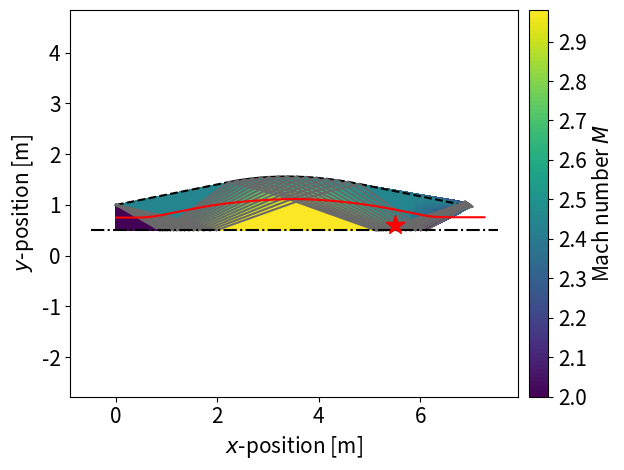
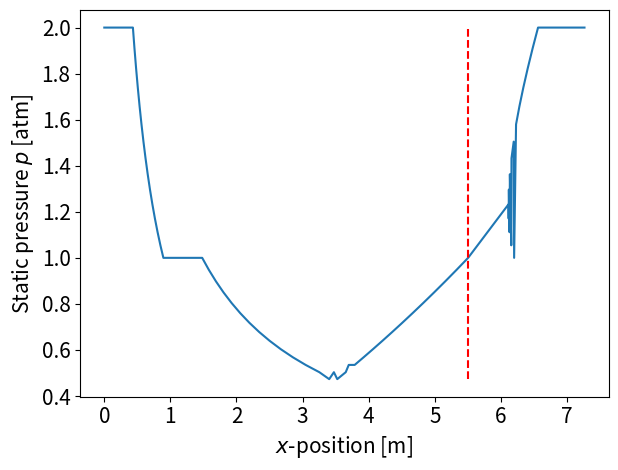

Write the Python code that produced these figures, in order.
import numpy as np
import matplotlib.pyplot as plt


def m_to_nu(gamma, M):
    """
    Calculates the Prandtl-Meyer angle for a given Mach number.

    :param gamma: Ratio of specific heats
    :param M: Mach number
    :return: Prandtl-Meyer angle [rad]
    """
    return np.sqrt((gamma+1)/(gamma-1))*np.arctan(np.sqrt(((gamma-1)/(gamma+1))*(M**2-1)))-np.arctan(np.sqrt(M**2-1))


def dnu_dm(gamma, M):
    """
    Calculates the derivative of the Prandtl-Meyer function for a given Mach number.

    :param gamma: Ratio of specific heats
    :param M: Mach number
    :return: Local derivative of the Prandtl-Meyer function [rad]
    """
    return ((1/(1+((gamma-1)/(gamma+1))*(M**2-1)))-1/(M**2))*M/np.sqrt(M**2-1)


def p_to_m_isentropic(gamma, p, p0):
    """
    Calculates the Mach number for a given static and total pressure, by using the isentropic relation.

    :param gamma: Ratio of specific heats
    :param p: Static pressure
    :param p0: Total pressure
    :return: Mach number
    """
    return np.sqrt((2/(gamma-1))*((p0/p)**((gamma-1)/gamma)-1))


def m_to_p_isentropic(gamma, p0, M):
    """
    Calculates the static pressure for a given Mach number and total pressure, by using the isentropic relation.

    :param gamma: Ratio of specific heats [-]
    :param p0: Total pressure [atm], [bar], [Pa]
    :param M: Mach number [-]
    :return: Static pressure [atm], [bar], [Pa]
    """
    return p0*(1+((gamma-1)/2)*M**2)**(-gamma/(gamma-1))


def nu_to_m(gamma, nu, M_init):
    """
    Performs a Newton method to find the Mach number for a given Prandtl-Meyer angle.

    :param gamma: Ratio of specific heats
    :param nu: Prandtl-Meyer angle [rad]
    :param M_init: Initial guess for the Mach number
    :return: The approximate Mach number for the given Prandtl-Meyer angle
    """
    x0 = M_init  # Initial guess (M = M_1)
    e = 1
    i = 0
    while e > 1e-10 and i < 100:
        xi = x0 - (m_to_nu(gamma, x0) - nu) / dnu_dm(gamma, x0)
        e = abs(xi - x0)
        x0 = xi
        i += 1
    return x0


def calc_xy(deriv1, deriv2, x1, y1, x2, y2):
    """
    Calculates the intersection of two straight lines, by using the locations of two points, and the slopes of the
    lines passing through those points. The slopes of both lines should be different.

    :param deriv1: Derivative (slope) of the line through the first point
    :param deriv2: Derivative (slope) of the line through the second point
    :param x1: X-location of the first point
    :param y1: Y-location of the first point
    :param x2: X-location of the second point
    :param y2: Y-location of the second point
    :return: X- and Y-location of the intersection point
    """
    return (deriv1*x1-deriv2*x2-y1+y2)/(deriv1-deriv2),\
           (deriv2*(-y1+x1*deriv1-x2*deriv1)+y2*deriv1)/(deriv1-deriv2)


def data_on_char(res, points, phi, nu, M, mu, p, x, y, x0, y0, points_char):
    """
    Add extra data points on the characteristic line (for visualisation purposes). All conditions are constant on these
    lines, so we take the conditions of the last point of each line (the point that is 'currently' being calculated).

    :param res: Resolution on the characteristics, i.e. the number of data points desired
    :param points: Array of all points that are calculated; only used to find the correct shape of the new array
    :param phi: Flow angle [rad]
    :param nu: Prandtl-Meyer angle [rad]
    :param M: Mach number
    :param mu: Mach angle [rad]
    :param p: Static pressure
    :param x: X-location of the current point
    :param y: Y-location of the current point
    :param x0: X-location of the first point
    :param y0: Y-location of the first point
    :param points_char: Array of all 'extra' points that have been added on the characteristics; each point contains
    all flow properties
    :return: The previously entered points_char, with additional points for the current characteristic
    """
    points_temp = np.zeros((res, len(points[0])))
    points_temp[:, :] = np.array([[phi, nu, M, mu, p, x, y]])
    points_temp[:, -2] = np.linspace(x0, x, res)  # x
    points_temp[:, -1] = np.linspace(y0, y, res)
    return np.vstack((points_char, points_temp))


def ccw(A, B, C):
    """
    Calculates whether three points are counterclockwise, based on their slopes. Is later used to calculate whether
    two line segments intersect. A and B are the streamline, while C is the first point of the characteristic.
    A, B, and C should be an array, in the form: [[x, y], [x, y], ...]

    :param A: An array containing all first points
    :param B: An array containing all second points
    :param C: An array containing all third points
    :return: An array of booleans stating whether the points A, B, and C are in counterclockwise order.
    """
    return np.array((C[:, 1]-A[:, 1])*(B[:, 0]-A[:, 0]) > (B[:, 1]-A[:, 1])*(C[:, 0]-A[:, 0]))


def intersect(A, B, C, D):
    """Calculates intersection based on whether both triangles have the same orientation
    A and B are the streamline, C and D are the characteristic. A, B, C, and D should be an array, in the form:
    [[x, y], [x, y], ...]

    :param A: An array containing all begin points of the first line
    :param B: An array containing all end points of the first line
    :param C: An array containing all begin points of the second line
    :param D: An array containing all end points of the second line
    :return: An array of booleans stating whether the lines A, B cross the lines C, D.
    """
    return np.logical_and(ccw(A, C, D) != ccw(B, C, D), ccw(A, B, C) != ccw(A, B, D))


# Initial conditions and constants
gamma = 1.4
p_a = 1  # [atm]
M_1 = 2
nu_1 = m_to_nu(gamma, M_1)
p_1 = 2*p_a
phi_1 = 0  # radians
mu_1 = np.arcsin(1/M_1)

# Values after the first expansion fan
# NOTE: M_jetboundary, nu_jetboundary = M_2, nu_2 over the entire flow
p_0 = p_1*(1+((gamma-1)/2)*M_1**2)**(gamma/(gamma-1))  # Total pressure is constant, because of isentropic flow
p_2 = p_a
M_2 = p_to_m_isentropic(gamma, p_2, p_0)
nu_2 = m_to_nu(gamma, M_2)
mu_2 = np.arcsin(1/M_2)
phi_2 = nu_2-nu_1+phi_1

# Geometry
H = 1  # Height (diameter) of the exit

# Solving the problem
N_char = 15  # Number of characteristics in which the expansion fan will be divided (at least 3)
res = 100  # "Resolution" of the straight lines that in itself do not contain data points
show_char = True  # Whether the characteristics are to be plotted or not
show_jb = True  # Whether the jet boundary is to be plotted or not
show_stream = True  # Whether the streamline is to be plotted or not
show_shock = True  # Whether the shock location should be shown
show_sym = True  # Whether the symmetry axis should be shown
show_interpolation = True  # Whether the interpolation 'heatmap' should be shown
show_points = False  # Whether all points of the characteristic intersections (non-simple regions) are shown
show_extra_points = False  # Whether all additionally calculated points on the characteristics and boundary are shown
show_text_regions = False  # Whether the text appears that shows the definition of region 1 and 2
show_text_points1 = False  # Whether the text appears that shows the data structure in non-simple region 1
show_text_points2 = False  # Whether the text appears that shows the data structure in non-simple region 2

fan = np.array([[phi_1, nu_1, M_1, mu_1, p_1, nu_1+phi_1]])  # Structure: [phi, nu, M, mu, p, V-]
for x in range(N_char)[1:]:  # All characteristics are gamma-
    phi = (phi_2-phi_1)*x/(N_char-1)+phi_1
    nu = nu_1 - phi_1 + phi
    M = nu_to_m(gamma, nu, M_1)
    mu = np.arcsin(1/M)
    p = m_to_p_isentropic(gamma, p_0, M)
    V_minus = nu+phi
    fan = np.vstack((fan, np.array([[phi, nu, M, mu, p, V_minus]])))

points = np.array([[np.nan]*7])  # Dummy to be able to append to. Structure: [phi, nu, M, mu, p, x, y]
points_char = np.array([[np.nan]*7])  # Dummy, is used to make extra data points for the characteristic lines
lines_char = np.array([[np.nan]*10])  # Dummy: [phi, nu, M, mu, p, x0, y0, x1,  y1, gamma]. 0 = gamma-, 1 = gamma+
step = 0  # track time
fig1 = plt.figure()
ax1 = fig1.add_subplot()

# -------------------------------- FIRST WAVE INTERACTION ----------------------------------------------
# i are the incoming gamma- characteristics, j are the outgoing gamma+ characteristics.
for j in range(N_char):
    for i in range(N_char)[j:]:
        # Calculate the properties
        if i == j:  # These are the points on the symmetry axis. This point is the start of a new j.
            phi = 0
            nu = fan[i, 5]  # nu = V_minus(i)
            V_plus = nu - phi  # constant over the entire gamma+ characteristic, so only calculate when j changes
        else:  # Is guaranteed to happen after the previous if-statement has already happened, so V_plus is defined.
            phi = (fan[i, 5]-V_plus)/2
            nu = (fan[i, 5]+V_plus)/2
        M = nu_to_m(gamma, nu, M_1)
        mu = np.arcsin(1/M)
        p = m_to_p_isentropic(gamma, p_0, M)

        # Calculate the location
        if j == 0:  # first row of points uses the pre-defined characteristics
            deriv_minus = np.tan(fan[i, 0] - fan[i, 3])  # Take the pre-defined characteristic
            if i == 0:  # at symmetry line, no gamma+ available. This if-condition corresponds to one point only.
                y = H/2
                x = (y-H)/deriv_minus
            else:
                deriv_plus = np.tan(0.5*(points[-1, 0]+points[-1, 3]+phi+mu))
                xi, yi, xj, yj = 0, H, points[-1, 5], points[-1, 6]
                x, y = calc_xy(deriv_minus, deriv_plus, xi, yi, xj, yj)
                lines_char = np.vstack((lines_char, [phi, nu, M, mu, p, points[-1, 5], points[-1, 6], x, y, 1]))
            # Add points on the characteristics
            points_char = data_on_char(res, points, phi, nu, M, mu, p, x, y, 0, H, points_char)
            lines_char = np.vstack((lines_char, [phi, nu, M, mu, p, 0, H, x, y, 0]))
        else:  # the rest of the points uses not the pre-defined characteristics, but the previously calculated points
            deriv_minus = np.tan(0.5*(points[-(N_char-j), 0]-points[-(N_char-j), 3]+phi-mu))  # calculate the characteristic
            if i == j:  # at the symmetry line, no gamma+ available
                y = H/2
                x = points[-(N_char-j), 5]+(y-points[-(N_char-j), 6])/deriv_minus
            else:
                deriv_plus = np.tan(0.5*(points[-1, 0]+points[-1, 3]+phi+mu))
                xi, yi, xj, yj = points[-(N_char-j), 5], points[-(N_char-j), 6], points[-1, 5], points[-1, 6]
                x, y = calc_xy(deriv_minus, deriv_plus, xi, yi, xj, yj)
                lines_char = np.vstack((lines_char, [phi, nu, M, mu, p, points[-1, 5], points[-1, 6], x, y, 1]))
            lines_char = np.vstack((lines_char, [phi, nu, M, mu, p, points[-(N_char-j), 5], points[-(N_char-j), 6], x, y, 0]))
        # Add points to the final list
        points = np.vstack((points, np.array([[phi, nu, M, mu, p, x, y]])))
    if step == 0:
        points = points[1:]  # Remove dummy that was added at the start
        points_char = points_char[1:]
        lines_char = lines_char[1:]
    step += 1

# -------------------------------- SECOND WAVE INTERACTION ----------------------------------------------
# j are the incoming gamma+ characteristics, i are the outgoing gamma- characteristics.
for i in range(N_char):
    for j in range(N_char)[i:]:
        # Calculate the properties
        V_plus = fan[j, 1] - (-fan[j, 0])  # Characteristics come from the other symmetric side, where phi=-phi
        if i == j:  # These are the points on the jet boundary. This point is the start of a new j.
            nu = nu_2  # nu_2 is the value on the jet boundary, and is constant.
            phi = nu - V_plus
            V_minus = nu + phi
        else:
            phi = (V_minus-V_plus)/2
            nu = (V_minus+V_plus)/2
        M = nu_to_m(gamma, nu, M_1)
        mu = np.arcsin(1/M)
        p = m_to_p_isentropic(gamma, p_0, M)

        # Calculate the location
        if i == 0:  # first row of points uses the known characteristics
            idx = -1-sum(range(N_char-j))-j  # Index of the point from the previous non-simple region
            deriv_plus = np.tan(points[idx, 0]+points[idx, 3])  # phi and mu are the same on both points
            if j == 0:  # At jet boundary, no gamma- available. This if-condition corresponds to one point only.
                deriv_minus = np.tan(fan[-1, 0])  # Initial slope of jet boundary (call deriv_minus for convenience)
                xi, yi, xj, yj = 0, H, points[idx, 5], points[idx, 6]
            else:
                deriv_minus = np.tan(0.5*(points[-1, 0]-points[-1, 3]+phi-mu))
                xi, yi, xj, yj = points[-1, 5], points[-1, 6], points[idx, 5], points[idx, 6]
            x, y = calc_xy(deriv_minus, deriv_plus, xi, yi, xj, yj)
            if j == 0:  # jet boundary has a different colour
                if show_jb:
                    ax1.plot([0, x], [H, y], c='k', linestyle='--')
                # Add points on the characteristics
                points_char = data_on_char(res, points, phi, nu, M, mu, p, x, y, 0, H, points_char)
            else:
                lines_char = np.vstack((lines_char, [phi, nu, M, mu, p, points[-1, 5], points[-1, 6], x, y, 0]))
            # Add points on the characteristics
            points_char = data_on_char(res, points, phi, nu, M, mu, p, x, y, points[idx, 5], points[idx, 6], points_char)
            lines_char = np.vstack((lines_char, [phi, nu, M, mu, p, points[idx, 5], points[idx, 6], x, y, 1]))
        else:  # all other points
            deriv_plus = np.tan(0.5*(points[-(N_char-i), 0]+points[-(N_char-i), 3]+phi+mu))
            if i == j:
                deriv_minus = np.tan(0.5*(points[-(N_char-i+1), 0]+phi))
                xi, yi, xj, yj = points[-(N_char-i+1), 5], points[-(N_char-i+1), 6], points[-(N_char-i), 5], points[-(N_char-i), 6]
            else:
                deriv_minus = np.tan(0.5*(points[-1, 0]-points[-1, 3]+phi-mu))
                xi, yi, xj, yj = points[-1, 5], points[-1, 6], points[-(N_char-i), 5], points[-(N_char-i), 6]
            x, y = calc_xy(deriv_minus, deriv_plus, xi, yi, xj, yj)
            if i == j and show_jb:  # Jet boundary
                ax1.plot([points[-(N_char-i+1), 5], x], [points[-(N_char-i+1), 6], y], c='k', linestyle='--')
            elif i != j:
                lines_char = np.vstack((lines_char, [phi, nu, M, mu, p, points[-1, 5], points[-1, 6], x, y, 0]))
            lines_char = np.vstack((lines_char, [phi, nu, M, mu, p, points[-(N_char-i), 5], points[-(N_char-i), 6], x, y, 1]))
        # Add points to the final list
        points = np.vstack((points, np.array([[phi, nu, M, mu, p, x, y]])))

        # Store the last point of the jet boundary. The value keeps overwriting until the required (last) point is reached.
        index_jb = len(points)-1

# -------------------------------- THIRD WAVE INTERACTION ----------------------------------------------
# i are the incoming gamma- characteristics, j are the outgoing gamma+ characteristics.
for j in range(N_char):
    for i in range(N_char)[j:]:
        # Calculate the properties
        idx = -1-sum(range(N_char-i))-i
        if j == 0:  # fan list cannot be used anymore, so use another method
            V_minus = points[idx, 1] + points[idx, 0]
        else:
            V_minus = points[-(N_char-j), 1]+points[-(N_char-j), 0]
        if i == j:  # These are the points on the symmetry axis. This point is the start of a new j.
            phi = 0
            nu = V_minus  # nu = V_minus(i)
            V_plus = nu - phi  # constant over the entire gamma+ characteristic, so only calculate when j changes
        else:  # Is guaranteed to happen after the previous if-statement has already happened, so V_plus is defined.
            phi = (V_minus-V_plus)/2
            nu = (V_minus+V_plus)/2
        M = nu_to_m(gamma, nu, M_1)
        mu = np.arcsin(1/M)
        p = m_to_p_isentropic(gamma, p_0, M)

        # Calculate the location
        if j == 0:  # first row of points uses the pre-defined characteristics
            deriv_minus = np.tan(points[idx, 0] - points[idx, 3])  # Take the gamma- characteristic
            if i == 0:  # at symmetry line, no gamma+ available. This if-condition corresponds to one point only.
                y = H/2
                x = points[idx, 5] + (y-points[idx, 6])/deriv_minus
            else:
                deriv_plus = np.tan(0.5*(points[-1, 0]+points[-1, 3]+phi+mu))
                xi, yi, xj, yj = points[idx, 5], points[idx, 6], points[-1, 5], points[-1, 6]
                x, y = calc_xy(deriv_minus, deriv_plus, xi, yi, xj, yj)
                lines_char = np.vstack((lines_char, [phi, nu, M, mu, p, points[-1, 5], points[-1, 6], x, y, 1]))
            # Add points on the characteristics
            points_char = data_on_char(res, points, phi, nu, M, mu, p, x, y, points[idx, 5], points[idx, 6], points_char)
            lines_char = np.vstack((lines_char, [phi, nu, M, mu, p, points[idx, 5], points[idx, 6], x, y, 0]))
        else:  # the rest of the points uses not the pre-defined characteristics, but the previously calculated points
            deriv_minus = np.tan(0.5*(points[-(N_char-j), 0]-points[-(N_char-j), 3]+phi-mu))  # calculate the characteristic
            if i == j:  # at the symmetry line, no gamma+ available
                y = H/2
                x = points[-(N_char-j), 5]+(y-points[-(N_char-j), 6])/deriv_minus
            else:
                deriv_plus = np.tan(0.5*(points[-1, 0]+points[-1, 3]+phi+mu))
                xi, yi, xj, yj = points[-(N_char-j), 5], points[-(N_char-j), 6], points[-1, 5], points[-1, 6]
                x, y = calc_xy(deriv_minus, deriv_plus, xi, yi, xj, yj)
                lines_char = np.vstack((lines_char, [phi, nu, M, mu, p, points[-1, 5], points[-1, 6], x, y, 1]))
            lines_char = np.vstack((lines_char, [phi, nu, M, mu, p, points[-(N_char-j), 5], points[-(N_char-j), 6], x, y, 0]))
        # Add points to the final list
        points = np.vstack((points, np.array([[phi, nu, M, mu, p, x, y]])))

# -------------------------------- FOURTH WAVE INTERACTION ----------------------------------------------
# j are the incoming gamma+ characteristics, i are the outgoing gamma- characteristics.
i = 0  # Only the first row of points (i=0), since the rest is beyond the shock and unnecessary.
for j in range(N_char)[i:]:
    # Calculate the properties
    idx = -1-sum(range(N_char-j))-j
    V_plus = points[idx, 1] - points[idx, 0]

    if i == j:  # These are the points on the jet boundary. This point is the start of a new j.
        nu = nu_2  # nu_2 is the value on the jet boundary, and is constant.
        phi = nu - V_plus
        V_minus = nu + phi
    else:
        phi = (V_minus-V_plus)/2
        nu = (V_minus+V_plus)/2
    M = nu_to_m(gamma, nu, M_1)
    mu = np.arcsin(1/M)
    p = m_to_p_isentropic(gamma, p_0, M)

    # Calculate the location
    idx = -1-sum(range(N_char-j))-j  # Index of the point from the previous non-simple region
    deriv_plus = np.tan(points[idx, 0]+points[idx, 3])  # phi and mu are the same on both points
    if j == 0:  # At jet boundary, no gamma- available. This if-condition corresponds to one point only.
        deriv_minus = np.tan(points[index_jb, 0])  # index_jb is used here to indicate the required point at the jet boundary
        xi, yi, xj, yj = points[index_jb, 5], points[index_jb, 6], points[idx, 5], points[idx, 6]
    else:
        deriv_minus = np.tan(0.5*(points[-1, 0]-points[-1, 3]+phi-mu))
        xi, yi, xj, yj = points[-1, 5], points[-1, 6], points[idx, 5], points[idx, 6]
    x, y = calc_xy(deriv_minus, deriv_plus, xi, yi, xj, yj)
    if j == 0:  # jet boundary has a different colour
        if show_jb:
            ax1.plot([points[index_jb, 5], x], [points[index_jb, 6], y], c='k', linestyle='--')
        # Add points on the characteristics
        points_char = data_on_char(res, points, phi, nu, M, mu, p, x, y, points[index_jb, 5], points[index_jb, 6], points_char)
    else:
        lines_char = np.vstack((lines_char, [phi, nu, M, mu, p, points[-1, 5], points[-1, 6], x, y, 0]))

    # Add points on the characteristics
    points_char = data_on_char(res, points, phi, nu, M, mu, p, x, y, points[idx, 5], points[idx, 6], points_char)
    lines_char = np.vstack((lines_char, [phi, nu, M, mu, p, points[idx, 5], points[idx, 6], x, y, 1]))

    # Add points to the final list
    points = np.vstack((points, np.array([[phi, nu, M, mu, p, x, y]])))

# ------------------------------------- COMPUTE HEATMAP ---------------------------------------
# Add the points of the beginning at x = 0, to fully define the initial condition for the heat map
points_begin = np.zeros((res, np.shape(points)[1]))
points_begin[:, :] = points_char[0]
points_begin[:, -1] = np.linspace(H/2, points_begin[0][-1], np.shape(points_begin)[0])

# Concatenate all defined points into x, y, and z. z can be changed to any desired flow property
x = np.concatenate((points[:, 5], points_begin[:, -2], points_char[:, -2]))
y = np.concatenate((points[:, 6], points_begin[:, -1], points_char[:, -1]))
z = np.concatenate((points[:, 2], points_begin[:, 2], points_char[:, 2]))

# -------------------------------- CALCULATE STREAMLINE -----------------------------------
x_init = 0
y_init = 0.75*H
streamline = np.array([points[0]])
streamline[0, 5] = x_init
streamline[0, 6] = y_init

# Propagate the streamline forward. x1 and y1 from the previous streamline point become x0 and y0 for the next.
"""A smaller step size yields more data points, but all data points in between characteristics are inaccurate, so
they do not yield extra information. Overshooting the intersection does not matter, since the new section starts
from the closes intersection point. Therefore, a slightly larger step size is chosen."""
delta = np.max(points[:, 5])/10  # Step size
lines_char_temp = np.array(lines_char)  # Do not use lines_char directly, since it is later used for other purposes
while streamline[-1, 5] < np.max(points[:, 5]):
    new_point = np.array(streamline[-1])  # It must become a numpy array, otherwise streamline itself will be changed
    new_point[5] += delta*np.cos(new_point[0])
    new_point[6] += delta*np.sin(new_point[0])
    # a and b are two points of the streamline and stay the same for one iteration, while the characteristics 'loop'
    # over all that are defined.
    a = np.array([[streamline[-1, 5], streamline[-1, 6]]]*np.shape(lines_char_temp)[0])  # [[x0, y0], [x0, y0], ...]
    b = np.array([[new_point[5], new_point[6]]]*np.shape(lines_char_temp)[0])  # [[x0, y0], [x0, y0], ...]
    c = lines_char_temp[:, 5:7]  # [[x0, y0], [x0, y0], ...]
    d = lines_char_temp[:, 7:9]  # [[x1, y1], [x1, y1], ...]
    bool_intersections = intersect(a, b, c, d)  # Boolean matrix
    idx_intersections = np.array(np.where(bool_intersections == True)).flatten()
    intersections = lines_char_temp[bool_intersections]  # Array of characteristics that intersect, containing all flow information

    if np.any(bool_intersections):  # If there are any intersections, we update the values on the new point
        x0, y0, x1, y1 = intersections[:, 5:9].T
        x_temp, y_temp = calc_xy((y1-y0)/(x1-x0), new_point[0], x0, y0, a[0, 0], a[0, 1])
        distance = np.sqrt(x_temp**2+y_temp**2)
        idx_min = np.argmin(distance)  # Index of the point that is the closest to the streamline
        new_point = intersections[idx_min][:-3]  # Cut the last three elements
        new_point[5], new_point[6] = x_temp[idx_min], y_temp[idx_min]
        lines_char_temp = np.delete(lines_char_temp, idx_intersections[idx_min], axis=0)
    streamline = np.vstack((streamline, new_point))

# ------------------------------- CALCULATE SHOCK LOCATION ------------------------------------
gamma_plus = lines_char[lines_char[:, 9] == 1]
gamma_minus = lines_char[lines_char[:, 9] == 0]
intersections = np.array([[np.nan]*7])
for w in [gamma_plus, gamma_minus]:  # Check whether characteristics of the same family intersect
    for char in range(len(w)):
        a = np.array([[w[char, 5], w[char, 6]]] * np.shape(w)[0])
        b = np.array([[w[char, 7], w[char, 8]]] * np.shape(w)[0])
        c = w[:, 5:7]
        d = w[:, 7:9]

        bool_intersections = intersect(a, b, c, d)  # Boolean matrix
        idx_intersections = np.array(np.where(bool_intersections == True)).flatten()
        intersecs = w[bool_intersections]
        if np.any(intersecs):
            x0, y0, x1, y1 = intersecs[:, 5:9].T
            x_temp, y_temp = calc_xy((y1 - y0) / (x1 - x0), (w[char, 8]-w[char, 6])/(w[char, 7]-w[char, 5]), x0, y0, a[0, 0], a[0, 1])
            distance = np.sqrt(x_temp ** 2 + y_temp ** 2)
            idx_min = np.argmin(distance)  # Index of the point that is the closest to the streamline
            new_point = intersecs[idx_min][:-3]  # Cut the last three elements
            new_point[5], new_point[6] = x_temp[idx_min], y_temp[idx_min]
            intersections = np.vstack((intersections, new_point))

intersections = intersections[1:]
intersecs_xy = intersections[:, 5:]
gamma_xy = np.vstack((gamma_plus[:, 5:7], gamma_plus[:, 7:9], gamma_minus[:, 5:7], gamma_minus[:, 7:9]))
indices = []
for xy in range(len(intersecs_xy)):
    xy_array = np.array([intersecs_xy[xy]]*len(gamma_xy))
    # Check whether the current intsersection point has any overlapping coordinates with the characteristics.
    # Overlapping coordinates mean that the line didn't intersect somewhere in the middle, but exactly at the endpoint.
    # When it overlaps exactly at the endpoint, it means that it is (probably) not a true intersection.
    index = np.array(np.any(np.logical_and(np.abs(xy_array[:, 0] - gamma_xy[:, 0]) < 1e-10, np.abs(xy_array[:, 1] - gamma_xy[:, 1]) < 1e-10))).flatten()
    if index:
        indices.append(xy)
intersections = np.delete(intersections, indices, axis=0)
first_shock_idx = np.argmin(intersections[:, 5])  # Separate the first shock from others, such that they can be displayed differently
first_shock = np.array(intersections[first_shock_idx])

# ------------------------------------ PLOTTING ------------------------------------
if show_interpolation:
    plt.tricontourf(x, y, z, levels=100, cmap='viridis')  # Interpolated values used as a background map

if show_points:
    plt.scatter(points[:, 5], points[:, 6], c=points[:, 2], s=20, zorder=30)  # All intersections of characteristics

if show_extra_points:
    plt.scatter(points_char[:, -2], points_char[:, -1], c=points_char[:, 2], s=20, zorder=30)  # All extra points

if show_char:
    ax1.plot([lines_char[:, 5], lines_char[:, 7]], [lines_char[:, 6], lines_char[:, 8]], c='dimgray', linewidth=1.5)

if show_sym:
    ax1.hlines(H/2, xmin=-0.5, xmax=np.max(points[:, 5])+0.5, linestyles='dashdot', colors='k')

if show_stream:
    ax1.plot(streamline[:, 5], streamline[:, 6], c='r', label='Streamline')

if show_shock:
    ax1.scatter(first_shock[5], first_shock[6], c='r', marker='*', s=200, zorder=21)

if show_text_regions:
    ax1.scatter([0, 1.2], [0.75, 1], c='pink', s=200)
    ax1.text(-0.08, 0.65, r'1')
    ax1.text(1.12, 0.9, r'2')
    ax1.arrow(-1, 0.75, 0.5, 0, width=0.05, color='lightseagreen')

if show_text_points1:  # Shows the numbering for 4 characteristics in non-simple region 1
    pos = np.array([[0.65, 0.75, 0.87, 1.00, 1.25, 1.45, 1.72, 2.05],
                    [0.55, 0.60, 0.65, 0.72, 0.80, 0.73, 0.66, 0.55]])  # [[x0, x1, ...], [y0, y1, ...]]
    txts = np.array(['i=0', 'i=1', 'i=2', 'i=3', 'j=0', 'j=1', 'j=2', 'j=3'])  # Texts to show
    for txt in range(8):
        ax1.text(pos[0, txt], pos[1, txt], txts[txt])

# Next text not plotted simultaneously with the previous text, because they will overlap
if show_text_points2:  # Shows the numbering for 4 characteristics in non-simple region 2
    pos = np.array([[3.67, 3.97, 4.33, 4.85, 1.82, 2.18, 2.57, 3.07],
                    [0.87, 0.97, 1.08, 1.20, 1.28, 1.21, 1.10, 0.95]])  # [[x0, x1, ...], [y0, y1, ...]]
    txts = np.array(['i=0', 'i=1', 'i=2', 'i=3', 'j=0', 'j=1', 'j=2', 'j=3'])  # Texts to show
    for txt in range(8):
        ax1.text(pos[0, txt], pos[1, txt], txts[txt])

# Show the colour bar when necessary
if show_extra_points or show_points or show_interpolation:
    cbar = plt.colorbar(pad=0.02)
    cbar.ax.tick_params(labelsize=15)
    cbar.set_label(f'Mach number $M$', size=15)

# Pressure plot
fig2 = plt.figure()
ax2 = fig2.add_subplot()
ax2.plot(streamline[:, 5], streamline[:, 4])
if show_shock:
    ax2.vlines(first_shock[5], np.min(streamline[:, 4]), np.max(streamline[:, 4]), colors='r', linestyles='--')

ax1.set_xlabel(r'$x$-position [m]', fontsize=15)
ax1.set_ylabel(r'$y$-position [m]', fontsize=15)
ax1.axis('equal')
ax1.xaxis.set_tick_params(labelsize=15)
ax1.yaxis.set_tick_params(labelsize=15)
fig1.tight_layout()

ax2.set_xlabel(r'$x$-position [m]', fontsize=15)
ax2.set_ylabel(r'Static pressure $p$ [atm]', fontsize=15)
ax2.xaxis.set_tick_params(labelsize=15)
ax2.yaxis.set_tick_params(labelsize=15)
fig2.tight_layout()

plt.show()
